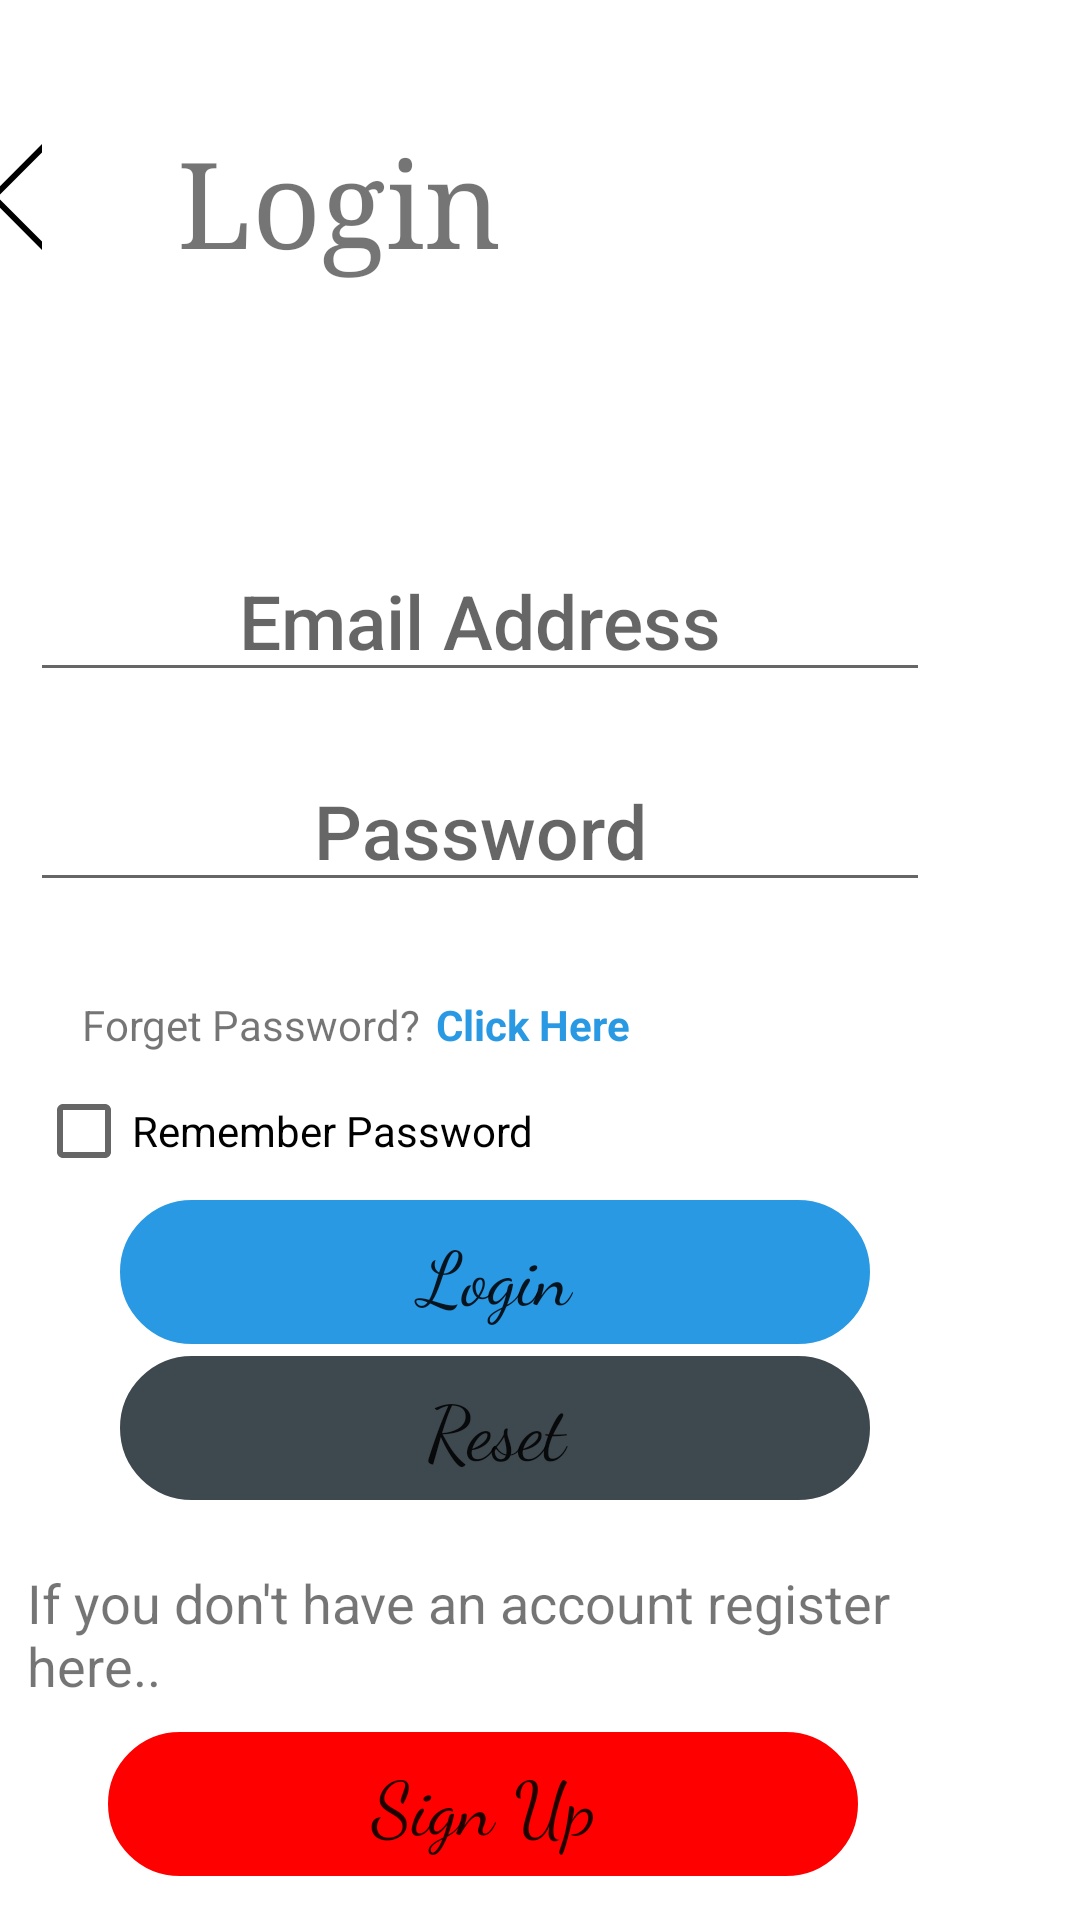

Reconstruct the res/layout file that produces this screen, plus the resources it refers to.
<!-- AndroidManifest.xml: application theme Theme.SLPoliceMobile -->
<!-- res/layout/activity_login.xml -->
<?xml version="1.0" encoding="utf-8"?>
<androidx.constraintlayout.widget.ConstraintLayout xmlns:android="http://schemas.android.com/apk/res/android"
    xmlns:app="http://schemas.android.com/apk/res-auto"
    xmlns:tools="http://schemas.android.com/tools"
    android:layout_width="match_parent"
    android:layout_height="match_parent"
    tools:context=".login">

    <RelativeLayout
        android:layout_width="match_parent"
        android:layout_height="wrap_content"
        tools:ignore="MissingConstraints">

        <ImageButton
            android:id="@+id/lback"
            android:layout_width="53dp"
            android:layout_height="46dp"
            android:layout_alignParentTop="true"
            android:layout_alignParentEnd="true"
            android:layout_marginTop="43dp"
            android:layout_marginEnd="346dp"
            android:background="@android:color/transparent"
            app:layout_constraintEnd_toEndOf="parent"
            app:layout_constraintHorizontal_bias="0.043"
            app:layout_constraintStart_toStartOf="parent"
            app:layout_constraintTop_toTopOf="parent"
            app:srcCompat="@drawable/ic_return_back" />

        <EditText
            android:id="@+id/lemail"
            android:layout_width="300dp"
            android:layout_height="wrap_content"
            android:layout_alignParentEnd="true"
            android:layout_marginTop="180dp"
            android:layout_marginEnd="50dp"
            android:ems="10"
            android:fontFamily="sans-serif-medium"
            android:hint="Email Address"
            android:inputType="textPersonName"
            android:onClick="tvClear"
            android:text=""
            android:textAlignment="center"
            android:textSize="25dp" />

        <EditText
            android:id="@+id/lpass"
            android:layout_width="300dp"
            android:layout_height="wrap_content"
            android:layout_alignParentEnd="true"
            android:layout_marginTop="250dp"
            android:layout_marginEnd="50dp"
            android:ems="10"
            android:fontFamily="sans-serif-medium"
            android:hint="Password"
            android:inputType="textPassword"
            android:onClick="tvClear"
            android:textAlignment="center"
            android:textSize="25dp" />

        <Button
            android:id="@+id/login"
            android:layout_width="250dp"
            android:layout_height="wrap_content"
            android:layout_alignParentEnd="true"
            android:layout_marginEnd="70dp"
            android:layout_marginTop="400dp"
            android:background="@drawable/button1"
            android:fontFamily="cursive"
            android:paddingLeft="1dp"
            android:paddingTop="1dp"
            android:paddingRight="1dp"
            android:text="Login"
            android:textAllCaps="false"
            android:textSize="25dp"
            app:backgroundTint="@color/blue" />

        <Button
            android:id="@+id/lcls"
            android:layout_width="250dp"
            android:layout_height="wrap_content"
            android:layout_below="@+id/lt2"
            android:layout_alignParentEnd="true"
            android:layout_marginTop="330dp"
            android:layout_marginEnd="70dp"
            android:background="@drawable/button1"
            android:fontFamily="cursive"
            android:paddingLeft="1dp"
            android:paddingTop="1dp"
            android:paddingRight="1dp"
            android:paddingBottom="1dp"
            android:text="Reset"
            android:textAllCaps="false"
            android:textSize="25dp"
            app:backgroundTint="@color/gray" />

        <Button
            android:id="@+id/lregi"
            android:layout_width="250dp"
            android:layout_height="wrap_content"
            android:layout_below="@+id/textView2"
            android:layout_alignParentEnd="true"
            android:layout_marginTop="10dp"
            android:layout_marginEnd="74dp"
            android:background="@drawable/button1"
            android:fontFamily="cursive"
            android:paddingLeft="1dp"
            android:paddingTop="1dp"
            android:paddingRight="1dp"
            android:paddingBottom="1dp"
            android:text="Sign Up"
            android:textAllCaps="false"
            android:textSize="25dp"
            app:backgroundTint="@color/red" />

        <TextView
            android:id="@+id/lt1"
            android:layout_width="300dp"
            android:layout_height="wrap_content"
            android:layout_below="@+id/lemail"
            android:layout_alignParentEnd="true"
            android:layout_marginTop="1dp"
            android:layout_marginEnd="49dp"
            android:text=""
            android:textColor="@color/red" />

        <TextView
            android:id="@+id/lt2"
            android:layout_width="300dp"
            android:layout_height="wrap_content"
            android:layout_below="@+id/lpass"
            android:layout_alignParentEnd="true"
            android:layout_marginTop="2dp"
            android:layout_marginEnd="49dp"
            android:layout_marginBottom="-200dp"
            android:text=""
            android:textColor="@color/red" />

        <TextView
            android:id="@+id/textView2"
            android:layout_width="318dp"
            android:layout_height="wrap_content"
            android:layout_below="@+id/lt2"
            android:layout_alignParentEnd="true"
            android:layout_marginTop="400dp"
            android:layout_marginEnd="33dp"
            android:text="If you don't have an account register here.."
            android:textSize="18dp" />

        <TextView
            android:id="@+id/textView12"
            android:layout_width="wrap_content"
            android:layout_height="wrap_content"
            android:layout_alignParentTop="true"
            android:layout_alignParentEnd="true"
            android:layout_marginTop="41dp"
            android:layout_marginEnd="193dp"
            android:fontFamily="serif"
            android:text="Login"
            android:textSize="40dp" />

        <TextView
            android:id="@+id/textView25"
            android:layout_width="wrap_content"
            android:layout_height="wrap_content"
            android:layout_below="@+id/lt2"
            android:layout_alignParentEnd="true"
            android:layout_marginTop="210dp"
            android:layout_marginEnd="220dp"
            android:text="Forget Password?" />

        <TextView
            android:id="@+id/lforgetpass"
            android:layout_width="wrap_content"
            android:layout_height="wrap_content"
            android:layout_below="@+id/lt2"
            android:layout_alignParentEnd="true"
            android:layout_marginTop="210dp"
            android:layout_marginEnd="150dp"
            android:text="Click Here"
            android:textColor="@color/blue"
            android:textStyle="bold" />

        <CheckBox
            android:id="@+id/lcheakbox"
            android:layout_width="wrap_content"
            android:layout_height="wrap_content"
            android:layout_below="@+id/textView25"
            android:layout_alignParentEnd="true"
            android:layout_marginTop="2dp"
            android:layout_marginEnd="182dp"
            android:text="Remember Password" />

    </RelativeLayout>


</androidx.constraintlayout.widget.ConstraintLayout>
<!-- resources referenced by this layout -->
<resources>
  <color name="blue">#2999E3</color>
  <color name="gray">#3E484F</color>
  <color name="red">#FF0000</color>
  <!-- drawable button1 (drawable) -->
  <?xml version="1.0" encoding="utf-8"?>
  <shape xmlns:tools="http://schemas.android.com/tools"
      xmlns:android="http://schemas.android.com/apk/res/android"
      tools:ignore="ExtraText">
      xmlns:android="http://schemas.android.com/apk/res/android"
  
      <stroke
          android:width="2dp"
          android:color="#43ff05"
          />
      <corners
          android:bottomLeftRadius="25dp"
          android:bottomRightRadius="25dp"
          android:topLeftRadius="25dp"
          android:topRightRadius="25dp"
          />
  </shape>
  <!-- drawable ic_return_back (drawable) -->
  <vector xmlns:android="http://schemas.android.com/apk/res/android"
      android:width="72dp"
      android:height="72dp"
      android:viewportWidth="72"
      android:viewportHeight="72">
    <path
        android:pathData="M46.196,16.205l-19.393,19.46l19.393,19.46"
        android:strokeLineJoin="round"
        android:strokeWidth="2"
        android:fillColor="#00000000"
        android:strokeColor="#000000"
        android:strokeLineCap="round"/>
  </vector>
  <style name="Theme.SLPoliceMobile" parent="Theme.MaterialComponents.DayNight.NoActionBar">
          
          <item name="colorPrimary">@color/purple_500</item>
          <item name="colorPrimaryVariant">@color/purple_700</item>
          <item name="colorOnPrimary">@color/white</item>
          
          <item name="colorSecondary">@color/teal_200</item>
          <item name="colorSecondaryVariant">@color/teal_700</item>
          <item name="colorOnSecondary">@color/black</item>
          
          <item name="android:statusBarColor" tools:targetApi="l">?attr/colorPrimaryVariant</item>
          
      </style>
  <color name="purple_500">#FF6200EE</color>
  <color name="purple_700">#FF3700B3</color>
  <color name="white">#FFFFFFFF</color>
  <color name="teal_200">#FF03DAC5</color>
  <color name="teal_700">#FF018786</color>
  <color name="black">#FF000000</color>
</resources>
